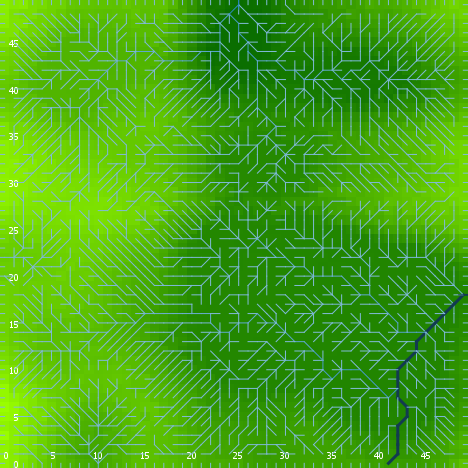

Source data for this figure (header and first rows):
export-world data (NetLogo 6.0.4)
land_04_withSoilProperties.nlogo
05/10/2020 12:18:26:032 +0100
RANDOM STATE
0 0 -1727483681 67 -0.3943855499329747 f…
GLOBALS
min-pxcor, max-pxcor, min-pycor, max-pycor, perspective, subject, nextIndex, directed-links, ticks, display-mode, elevationdistribution, elev_algorithm-style, elev_featureanglerange, elev_inversioniterations, elev_noise, elev_numdepressions, elev_numprotuberances, elev_numranges, elev_numrifts, elev_rangeaggregation, elev_rangeheight, elev_rangelength, elev_riftaggregation, elev_riftheight
0, 49, 0, 49, 0, nobody, 2600, "UNDIRECTED", -1, "terrain", [29.398790203584895 33.37313291929069 23…, "C#", 1.414, 0.7742, 2.87, 2, 2, 77, 47, 0.3567, 41.37, 2693, 0.2941, -14.13
TURTLES
who, color, heading, xcor, ycor, shape, label, label-color, breed, hidden?, size, pen-size, pen-mode, numpoints
0, 115, 309, 8, 6, "default", "", 9.9, {breed flowholders}, true, 1, 1, "up", 
1, 135, 297, 14, 17, "default", "", 9.9, {breed flowholders}, true, 1, 1, "up", 
2, 95, 36, 6, 29, "default", "", 9.9, {breed flowholders}, true, 1, 1, "up", 
3, 25, 44, 44, 7, "default", "", 9.9, {breed flowholders}, true, 1, 1, "up", 
4, 85, 336, 17, 27, "default", "", 9.9, {breed flowholders}, true, 1, 1, "up", 
5, 125, 41, 23, 13, "default", "", 9.9, {breed flowholders}, true, 1, 1, "up", 
6, 115, 319, 8, 15, "default", "", 9.9, {breed flowholders}, true, 1, 1, "up", 
7, 97, 270, 0, 34, "line half", "", 9.9, {breed flowholders}, false, 1, 1, "up", 
8, 97, 90, 49, 37, "line half", "", 9.9, {breed flowholders}, false, 1, 1, "up", 
9, 5, 178, 18, 43, "default", "", 9.9, {breed flowholders}, true, 1, 1, "up", 
10, 75, 349, 31, 38, "default", "", 9.9, {breed flowholders}, true, 1, 1, "up", 
11, 85, 149, 32, 37, "default", "", 9.9, {breed flowholders}, true, 1, 1, "up", 
12, 55, 168, 37, 41, "default", "", 9.9, {breed flowholders}, true, 1, 1, "up", 
13, 65, 348, 31, 25, "default", "", 9.9, {breed flowholders}, true, 1, 1, "up", 
14, 5, 211, 13, 32, "default", "", 9.9, {breed flowholders}, true, 1, 1, "up", 
15, 75, 207, 6, 38, "default", "", 9.9, {breed flowholders}, true, 1, 1, "up", 
16, 97, 180, 15, 0, "line half", "", 9.9, {breed flowholders}, false, 1, 1, "up", 
17, 35, 230, 12, 39, "default", "", 9.9, {breed flowholders}, true, 1, 1, "up", 
18, 55, 154, 25, 22, "default", "", 9.9, {breed flowholders}, true, 1, 1, "up", 
19, 55, 306, 29, 40, "default", "", 9.9, {breed flowholders}, true, 1, 1, "up", 
20, 97, 0, 28, 49, "line half", "", 9.9, {breed flowholders}, false, 1, 1, "up", 
21, 97, 180, 35, 0, "line half", "", 9.9, {breed flowholders}, false, 1, 1, "up", 
22, 95, 34, 8, 26, "default", "", 9.9, {breed flowholders}, true, 1, 1, "up", 
23, 97, 90, 49, 24, "line half", "", 9.9, {breed flowholders}, false, 1, 1, "up", 
24, 135, 13, 1, 27, "default", "", 9.9, {breed flowholders}, true, 1, 1, "up", 
25, 85, 183, 46, 18, "default", "", 9.9, {breed flowholders}, true, 1, 1, "up", 
26, 115, 100, 46, 4, "default", "", 9.9, {breed flowholders}, true, 1, 1, "up", 
27, 85, 308, 3, 21, "default", "", 9.9, {breed flowholders}, true, 1, 1, "up", 
28, 115, 147, 26, 44, "default", "", 9.9, {breed flowholders}, true, 1, 1, "up", 
29, 55, 207, 39, 38, "default", "", 9.9, {breed flowholders}, true, 1, 1, "up", 
30, 55, 171, 44, 42, "default", "", 9.9, {breed flowholders}, true, 1, 1, "up", 
31, 45, 332, 4, 16, "default", "", 9.9, {breed flowholders}, true, 1, 1, "up", 
32, 125, 49, 14, 42, "default", "", 9.9, {breed flowholders}, true, 1, 1, "up", 
33, 125, 94, 3, 33, "default", "", 9.9, {breed flowholders}, true, 1, 1, "up", 
34, 45, 164, 28, 45, "default", "", 9.9, {breed flowholders}, true, 1, 1, "up", 
35, 45, 330, 39, 10, "default", "", 9.9, {breed flowholders}, true, 1, 1, "up", 
36, 45, 337, 39, 33, "default", "", 9.9, {breed flowholders}, true, 1, 1, "up", 
37, 95, 65, 33, 34, "default", "", 9.9, {breed flowholders}, true, 1, 1, "up", 
38, 15, 53, 41, 30, "default", "", 9.9, {breed flowholders}, true, 1, 1, "up", 
39, 115, 95, 32, 44, "default", "", 9.9, {breed flowholders}, true, 1, 1, "up", 
40, 55, 349, 34, 12, "default", "", 9.9, {breed flowholders}, true, 1, 1, "up", 
41, 15, 57, 8, 17, "default", "", 9.9, {breed flowholders}, true, 1, 1, "up", 
42, 35, 317, 16, 45, "default", "", 9.9, {breed flowholders}, true, 1, 1, "up", 
43, 105, 176, 24, 6, "default", "", 9.9, {breed flowholders}, true, 1, 1, "up", 
44, 65, 115, 43, 38, "default", "", 9.9, {breed flowholders}, true, 1, 1, "up", 
45, 35, 16, 36, 30, "default", "", 9.9, {breed flowholders}, true, 1, 1, "up", 
46, 115, 174, 14, 35, "default", "", 9.9, {breed flowholders}, true, 1, 1, "up", 
47, 105, 264, 44, 1, "default", "", 9.9, {breed flowholders}, true, 1, 1, "up", 
48, 115, 159, 31, 37, "default", "", 9.9, {breed flowholders}, true, 1, 1, "up", 
49, 45, 135, 19, 19, "default", "", 9.9, {breed flowholders}, true, 1, 1, "up", 
50, 45, 280, 3, 4, "default", "", 9.9, {breed flowholders}, true, 1, 1, "up", 
... 9,673 more rows
